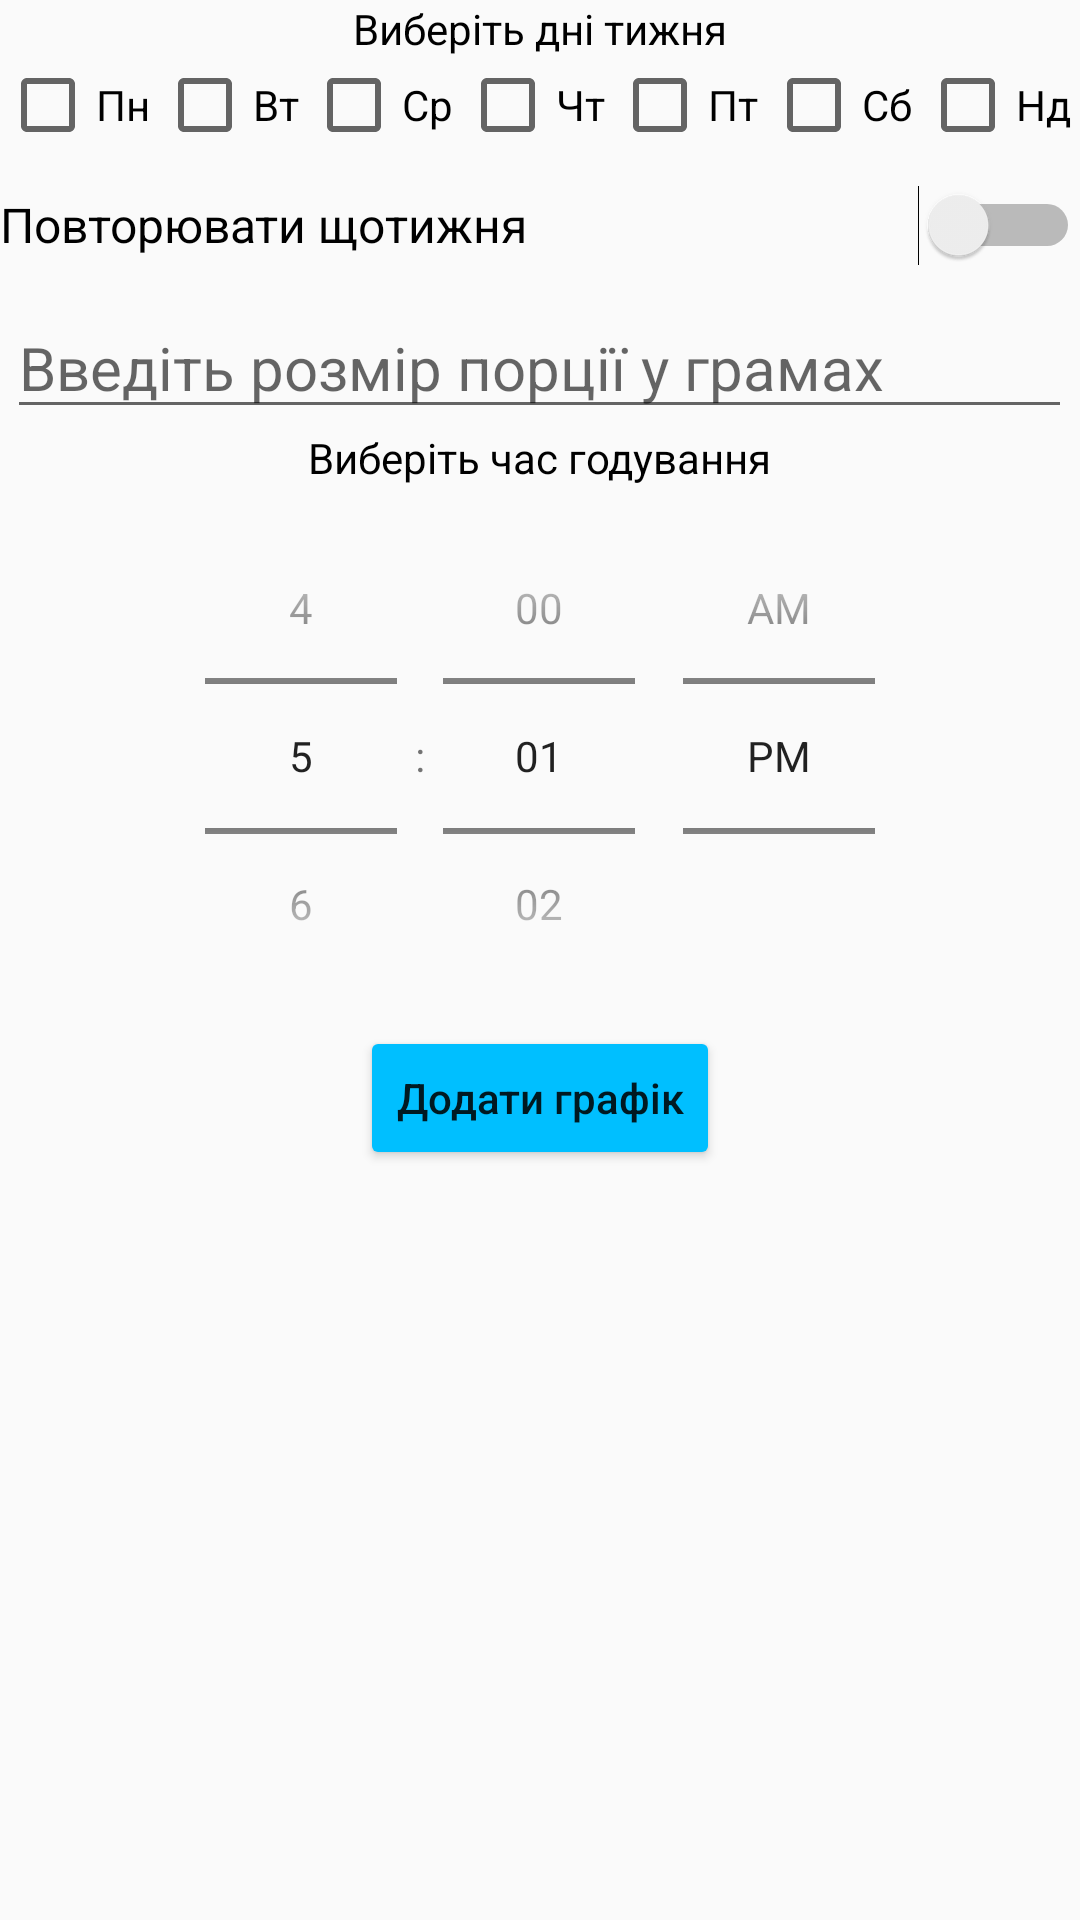

Produce the Android XML layout that renders to this screen, including the resource entries it uses.
<!-- AndroidManifest.xml: application theme AppTheme -->
<!-- res/layout/layout_dialog_create_time_table.xml -->
<?xml version="1.0" encoding="utf-8"?>
<LinearLayout xmlns:android="http://schemas.android.com/apk/res/android"
    xmlns:app="http://schemas.android.com/apk/res-auto"
    xmlns:tools="http://schemas.android.com/tools"
    android:layout_width="match_parent"
    android:layout_height="match_parent"
    android:gravity="center_horizontal"
    android:orientation="vertical">

    <TextView
        android:id="@+id/textView3"
        android:layout_width="wrap_content"
        android:layout_height="wrap_content"
        android:text="Виберіть дні тижня"
        android:textColor="#000000" />

    <LinearLayout
        android:layout_width="match_parent"
        android:layout_height="wrap_content"
        android:orientation="horizontal">

        <CheckBox
            android:id="@+id/checkBoxMonday"
            android:layout_width="wrap_content"
            android:layout_height="wrap_content"
            android:layout_weight="1"
            android:text="Пн" />

        <CheckBox
            android:id="@+id/checkBoxTuesday"
            android:layout_width="wrap_content"
            android:layout_height="wrap_content"
            android:layout_weight="1"
            android:text="Вт" />

        <CheckBox
            android:id="@+id/checkBoxWednesday"
            android:layout_width="wrap_content"
            android:layout_height="wrap_content"
            android:layout_weight="1"
            android:text="Ср" />

        <CheckBox
            android:id="@+id/checkBoxThursday"
            android:layout_width="wrap_content"
            android:layout_height="wrap_content"
            android:layout_weight="1"
            android:text="Чт" />

        <CheckBox
            android:id="@+id/checkBoxFriday"
            android:layout_width="wrap_content"
            android:layout_height="wrap_content"
            android:layout_weight="1"
            android:text="Пт" />

        <CheckBox
            android:id="@+id/checkBoxSaturday"
            android:layout_width="wrap_content"
            android:layout_height="wrap_content"
            android:layout_weight="1"
            android:text="Сб" />

        <CheckBox
            android:id="@+id/checkBoxSunday"
            android:layout_width="wrap_content"
            android:layout_height="wrap_content"
            android:layout_weight="1"
            android:text="Нд" />
    </LinearLayout>

    <Switch
        android:id="@+id/switchRepetition"
        android:layout_width="match_parent"
        android:layout_height="wrap_content"
        android:maxHeight="48dp"
        android:minHeight="48dp"
        android:scrollbarSize="10dp"
        android:text="Повторювати щотижня"
        android:textSize="16sp" />

    <EditText
        android:id="@+id/editTextSizePortion"
        android:layout_width="wrap_content"
        android:layout_height="wrap_content"
        android:ems="15"
        android:hint="Введіть розмір порції у грамах"
        android:inputType="number|numberDecimal"
        android:textColor="#000000"
        android:textSize="20sp"
        app:layout_constraintEnd_toEndOf="parent"
        app:layout_constraintStart_toStartOf="parent"
        app:layout_constraintTop_toBottomOf="@+id/textView4"
        tools:ignore="TextFields" />

    <TextView
        android:id="@+id/textView5"
        android:layout_width="wrap_content"
        android:layout_height="wrap_content"
        android:text="Виберіть час годування"
        android:textColor="#000000" />

    <TimePicker
        android:id="@+id/timePicker"
        android:layout_width="match_parent"
        android:layout_height="180dp"
        android:timePickerMode="spinner" />

    <Button
        android:id="@+id/buttonOk"
        android:layout_width="wrap_content"
        android:layout_height="wrap_content"
        android:backgroundTint="@color/buttonColorIsNotSelect"
        android:text="Додати графік"
        android:textAllCaps="false" />


</LinearLayout>
<!-- resources referenced by this layout -->
<resources>
  <color name="buttonColorIsNotSelect">#00bfff</color>
  <style name="AppTheme" parent="Theme.AppCompat.Light">
          <item name="colorPrimary">@color/purple_500</item>
          <item name="colorPrimaryVariant">@color/purple_700</item>
          <item name="colorOnPrimary">@color/white</item>
          
          <item name="colorSecondary">@color/teal_200</item>
          <item name="colorSecondaryVariant">@color/teal_700</item>
          <item name="colorOnSecondary">@color/black</item>
          
          <item name="android:statusBarColor">?attr/colorPrimaryVariant</item>
          
      </style>
  <color name="purple_500">#FF6200EE</color>
  <color name="purple_700">#FF3700B3</color>
  <color name="white">#FFFFFFFF</color>
  <color name="teal_200">#FF03DAC5</color>
  <color name="teal_700">#FF018786</color>
  <color name="black">#FF000000</color>
</resources>
